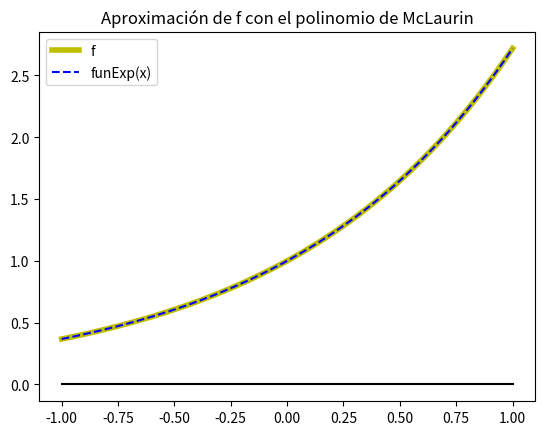

Here is the Python script that generated this plot:
# -*- coding: utf-8 -*-
"""
Created on Mon Feb  3 16:24:31 2025

@author: UO299673
"""

import numpy as np
import matplotlib.pyplot as plt
f = lambda x: np.exp(x)
tol=1.e-8
maxNumSum = 100
x=np.linspace(-1,1, 50)
def funExp(x,tol, maxNumSum):
    polinomio=0
    sumando=1
    factorial=1
    i=0
    while np.max(np.abs(sumando)) > tol and i+1<=maxNumSum:
        sumando=(x**i)/factorial
        polinomio+=sumando
        factorial*=i+1
        i+=1
    return polinomio
Ox=0*x
plt.figure()
plt.plot(x, Ox, 'k')
plt.plot(x, f(x), 'y', linewidth = 4 ,  label="f")
plt.plot(x, funExp(x,tol,maxNumSum), 'b--', label="funExp(x)")
plt.legend()
plt.title("Aproximación de f con el polinomio de McLaurin")
plt.show()